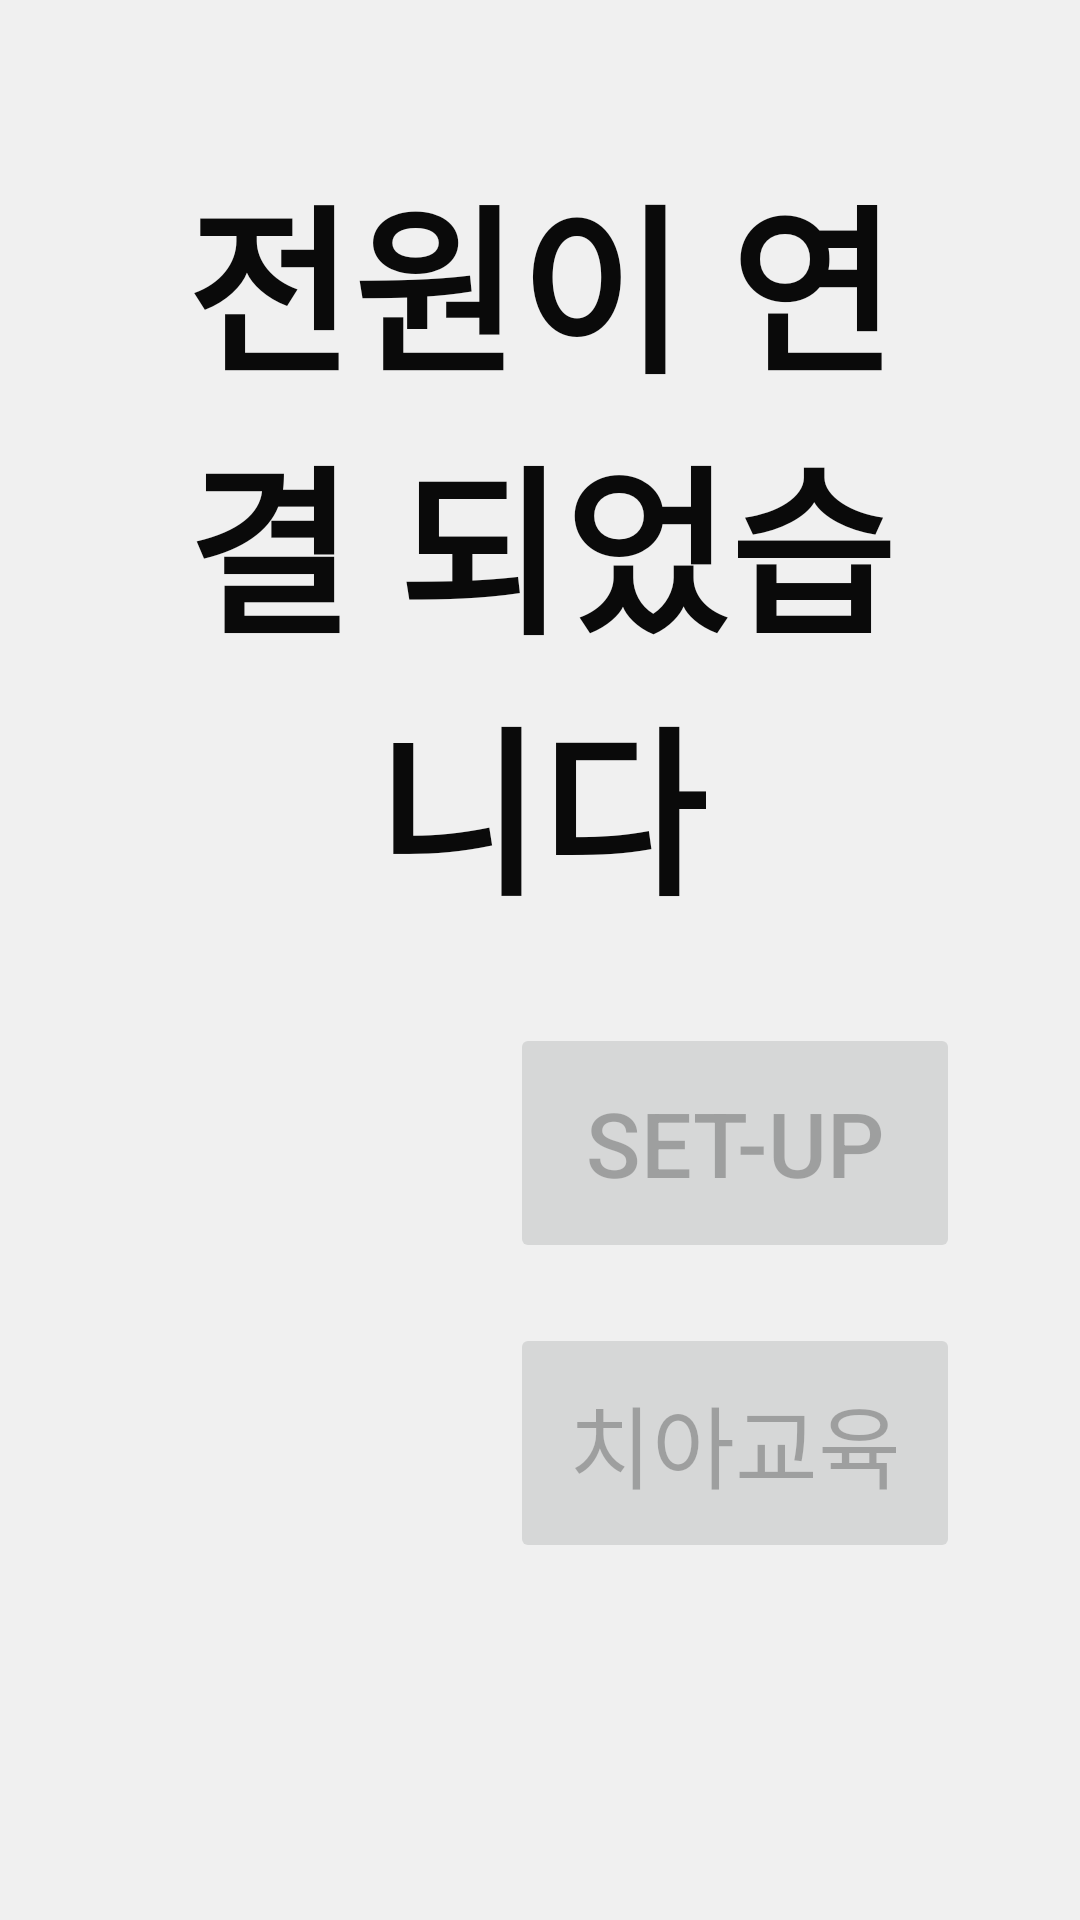

Reconstruct the res/layout file that produces this screen, plus the resources it refers to.
<!-- AndroidManifest.xml: application theme Theme.DentyLoad4H -->
<!-- res/layout/activity_main.xml -->
<?xml version="1.0" encoding="utf-8"?>
<LinearLayout xmlns:android="http://schemas.android.com/apk/res/android"
    xmlns:app="http://schemas.android.com/apk/res-auto"
    xmlns:tools="http://schemas.android.com/tools"
    android:layout_width="match_parent"
    android:layout_height="match_parent"

    android:background="@color/color_background"
    android:gravity="center"
    android:keepScreenOn="true"
    android:orientation="vertical"
    tools:context=".MainActivity">

    <LinearLayout
        android:layout_width="match_parent"
        android:layout_height="wrap_content"
        android:layout_margin="30dp"
        android:orientation="vertical">

        <TextView
            android:layout_width="match_parent"
            android:layout_height="wrap_content"
            android:fontFamily="@font/nanum_gothic_bold"
            android:layout_margin="20dp"
            android:gravity="center_horizontal"
            android:text="@string/power_string"
            android:textColor="@color/colorBlackText"
            android:textSize="60sp"
            android:textStyle="bold" />

        <Button
            android:layout_width="150dp"
            android:layout_height="80dp"
            android:layout_margin="10dp"
            android:layout_gravity="right"
            android:text="SET-UP"
            android:textSize="30sp"
            android:enabled="false"
            android:visibility="visible" >
        </Button>

        <Button
            android:layout_width="150dp"
            android:layout_height="80dp"
            android:layout_margin="10dp"
            android:layout_gravity="right"
            android:text="치아교육"
            android:textSize="30sp"
            android:enabled="false"
            android:visibility="visible" >
        </Button>

    </LinearLayout>

    <LinearLayout
        android:layout_width="match_parent"
        android:layout_height="wrap_content"
        android:layout_margin="30dp"
        android:visibility="visible"
        android:orientation="vertical">

        <TextView
            android:layout_width="match_parent"
            android:layout_height="wrap_content"
            android:fontFamily="@font/nanum_gothic_bold"
            android:layout_margin="10dp"
            android:gravity="left"
            android:text="@string/go_string"
            android:textColor="#2196F3"
            android:textSize="60sp"
            android:textStyle="bold" />

        <Button
            android:id="@+id/goremove"
            android:layout_width="300dp"
            android:layout_height="100dp"
            android:layout_margin="10dp"
            android:layout_gravity="left"
            android:text = "Y E S !"
            android:textSize="70sp" >
        </Button>

    </LinearLayout>

</LinearLayout>
<!-- resources referenced by this layout -->
<resources>
  <color name="colorBlackText">#0A0A0A</color>
  <color name="color_background">#F0F0F0</color>
  <string name="go_string">환영합니다. 치아 세척을 진행 하시겠습니까?</string>
  <string name="power_string">전원이 연결 되었습니다</string>
  <style name="Theme.DentyLoad4H" parent="Base.Theme.DentyLoad4H" />
  <style name="Base.Theme.DentyLoad4H" parent="Theme.AppCompat.Light.NoActionBar">
          
          
      </style>
</resources>
